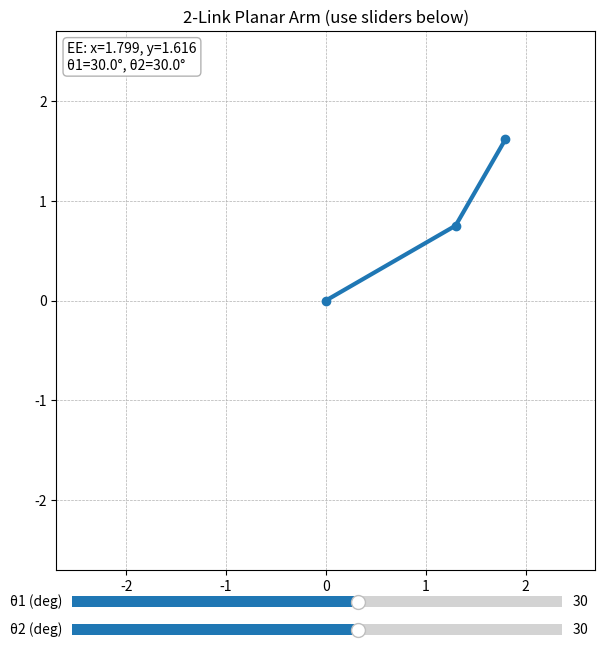

Reproduce this figure in Python.
# two_link_sliders.py
import numpy as np #Numpy-Numerical Python is a library imported for working with arrays
import matplotlib.pyplot as plt #Matplotlib is a library for graph plotting, we access the pyplot package as plt for visualisation
from matplotlib.widgets import Slider  #Slider is a widget in matplotlib library for sliding or control over visual properties of the plot

# --- predefined link lengths (in arbitrary units) ---
L1 = 1.5   #Length of link 1
L2 = 1.0   #Length of link 2

def fk(theta1, theta2): #A function fk is defined, it takes in theta1, theta2 parameters(arguments)to compute x1,x2,y1,y2 data
    """Forward kinematics for a 2R planar arm (angles in radians)."""
    x1 = L1*np.cos(theta1) #This formula gets the value of x1 i.e from origin to tip of L1 in the x-direction
    y1 = L1*np.sin(theta1) #This formula gets the value of y1 i.e from origin to tip of L1 in the y-direction
    x2 = x1 + L2*np.cos(theta1 + theta2) #This formula gets the value of x2 i.e from origin to tip of L2 in the x direction, (X=x1+x2)
    y2 = y1 + L2*np.sin(theta1 + theta2) #This formula gets the value of y2 i.e from origin to tip of L2 in the y direction, (Y=y1+y2)
    return (0, 0), (x1, y1), (x2, y2)  #The return statement sends back values 0,0,x1,y1,x2,y2 to any program that call the def fk function

# --- figure and axes ---
plt.figure(figsize=(7, 7)) #Create a figure function with a specific size
ax = plt.subplot(111) #The subplot function take 3 arguments, 1 row, 1 column and the first plot in the figure and asigned ax
ax.set_aspect("equal", adjustable="box")  #This set the aspect ratio of the axis scaling
ax.set_xlim(- (L1+L2+0.2), L1+L2+0.2) #Set the x-axis view limits
ax.set_ylim(- (L1+L2+0.2), L1+L2+0.2) #set the y-axis view limits
ax.grid(True, linestyle="--", linewidth=0.5) #configure the grid lines
ax.set_title("2-Link Planar Arm (use sliders below)") #Set a title for the axes

# initial angles (radians)
theta1_0 = np.deg2rad(30.0) #convert angle 30 from degree to radiaon
theta2_0 = np.deg2rad(30.0) #convert angle 30 from degree to radiaon

# draw initial arm
base, joint, ee = fk(theta1_0, theta2_0) #initial angle theta is passed into the fk function then the value is returned into base, joint and ee
(link_line,) = ax.plot([base[0], joint[0], ee[0]], #draws line from point to point within the x-axis,y-axis
                       [base[1], joint[1], ee[1]], #the marker 'o' is used for the lines, 
                       marker="o", linewidth=3) #linewidth is 0 - 3
ee_text = ax.text(0.02, 0.98, "", transform=ax.transAxes,  #ax.text()method is used to add text to the matplotlib subplot
                  va="top", ha="left", fontsize=10, #There are many keywords for customising the appearance 
                  bbox=dict(boxstyle="round", fc="w", ec="0.7")) #and the positioning of the text
 
# --- slider axes (beneath plot) ---
slider_ax1 = plt.axes([0.15, 0.05, 0.7, 0.03]) #the plt.axes()function in pyplot module is used to add axes for slider 1
slider_ax2 = plt.axes([0.15, 0.01, 0.7, 0.03]) #the plt.axes()function in pyplot module is used to add axes for slider 2

s_theta1 = Slider(slider_ax1, 'θ1 (deg)', -180.0, 180.0, valinit=np.rad2deg(theta1_0)) #Slider1 widget is created
s_theta2 = Slider(slider_ax2, 'θ2 (deg)', -180.0, 180.0, valinit=np.rad2deg(theta2_0)) #Slider2 widget is created

def update(_): #a function
    th1 = np.deg2rad(s_theta1.val) #converting degree to rad for th1
    th2 = np.deg2rad(s_theta2.val) #converting degree to rad for th2
    b, j, e = fk(th1, th2) #parameters passed into the fk function
    link_line.set_data([b[0], j[0], e[0]], [b[1], j[1], e[1]]) #used for updating the data of the plotted figure
    ee_text.set_text(f"EE: x={e[0]:.3f}, y={e[1]:.3f}\nθ1={np.rad2deg(th1):.1f}°, θ2={np.rad2deg(th2):.1f}°") #text
    plt.draw() #to redraw or update the current figure

s_theta1.on_changed(update) #connecting to slider1
s_theta2.on_changed(update) #connecting to slider2
update(None) #this will not modify the dictionary

plt.show() #this is used to display the generated plot
